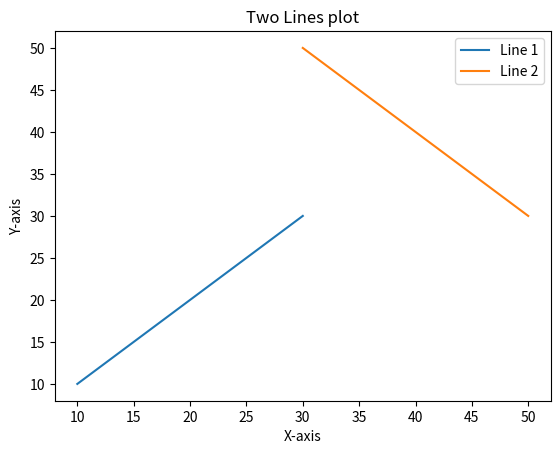

Write the Python code that produced this figure.
"""
4 Write a Python program to plot two or more lines on same plot
  with suitable legends of each line
"""

import matplotlib.pyplot as plt


x1 = [10,30]
y1 = [10,30]
plt.plot(x1, y1, label = "Line 1")

x2 = [30,50]
y2 = [50,30]
plt.plot(x2, y2, label = "Line 2")

plt.xlabel('X-axis')
plt.ylabel('Y-axis')

plt.title('Two Lines plot')

plt.legend()
plt.show()